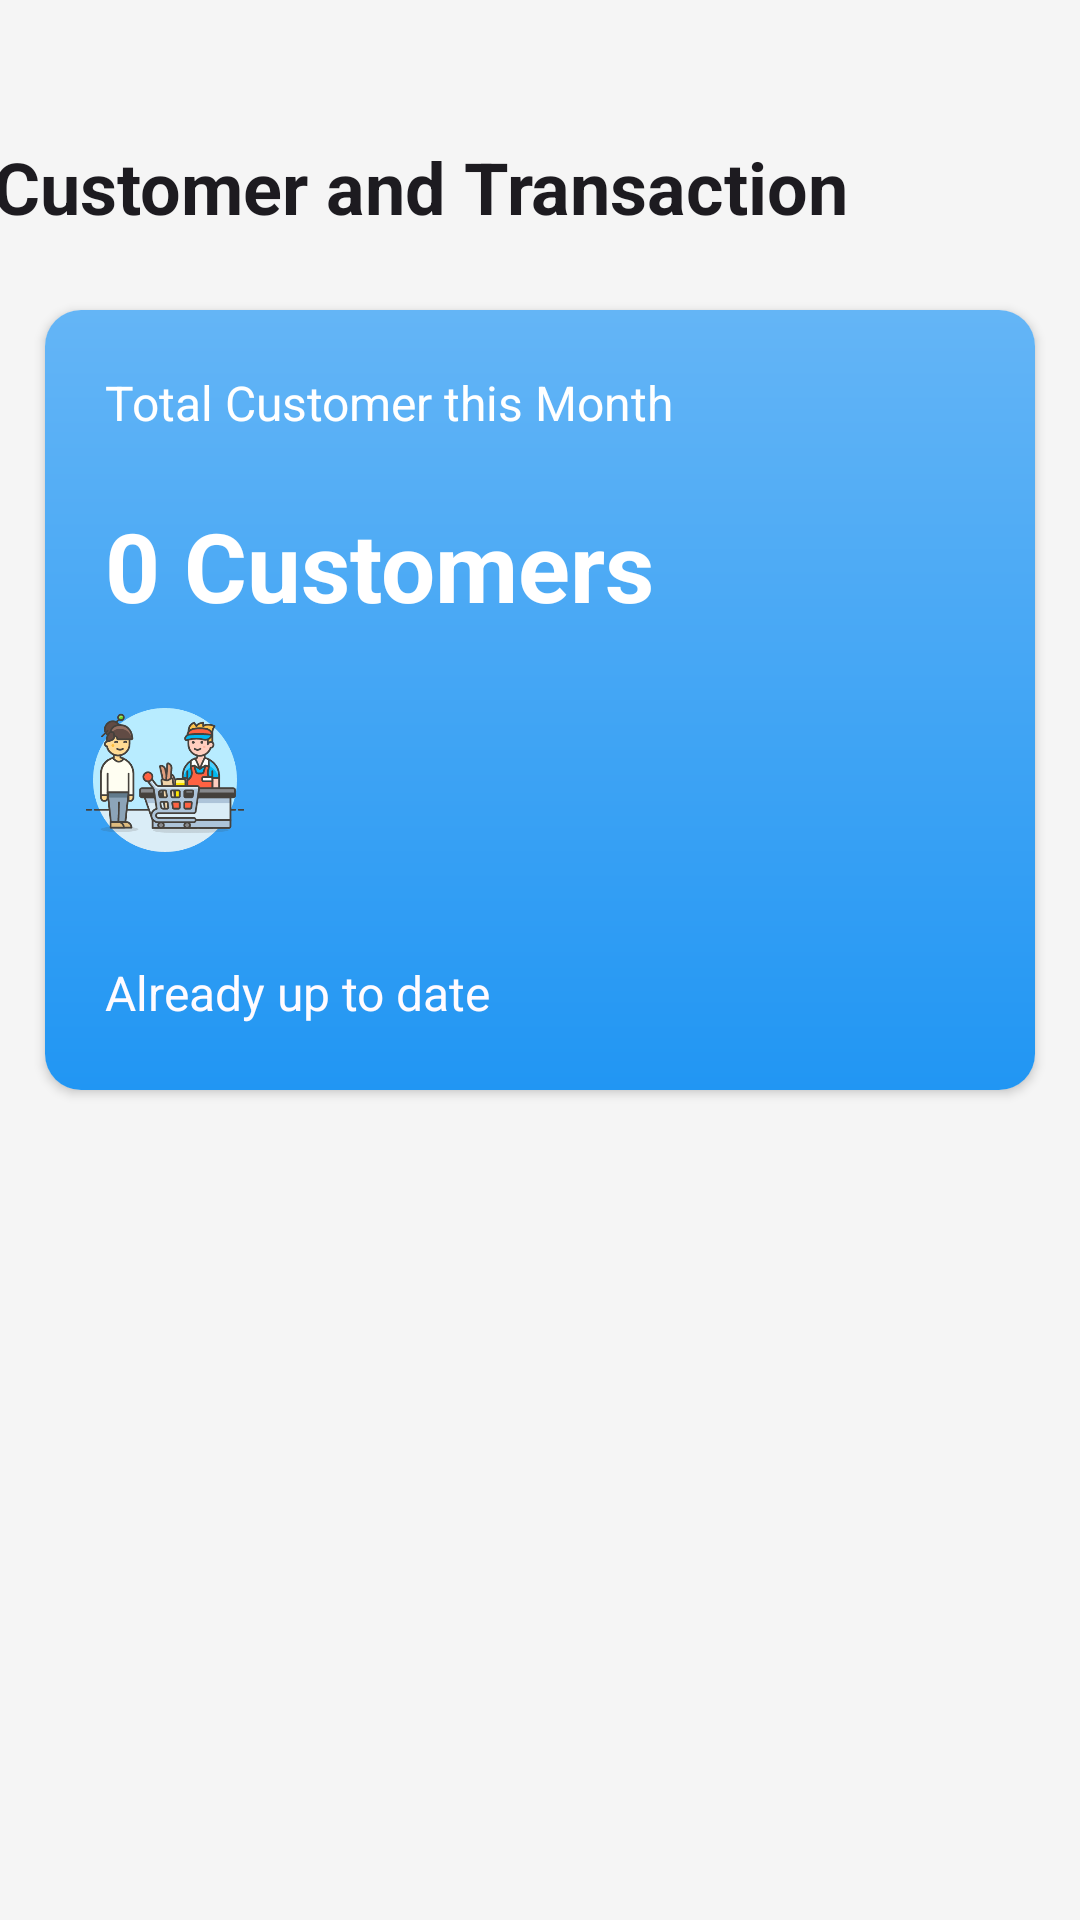

Produce the Android XML layout that renders to this screen, including the resource entries it uses.
<!-- AndroidManifest.xml: application theme Theme.MobileStore -->
<!-- res/layout/fragment_admin_customer_bill.xml -->
<?xml version="1.0" encoding="utf-8"?>
<androidx.constraintlayout.widget.ConstraintLayout xmlns:android="http://schemas.android.com/apk/res/android"
    android:layout_width="match_parent"
    android:layout_height="match_parent"
    android:background="#F5F5F5"
    xmlns:app="http://schemas.android.com/apk/res-auto">

    <TextView
        android:id="@+id/title_text"
        android:layout_width="wrap_content"
        android:layout_height="wrap_content"
        android:layout_marginTop="46dp"
        android:layout_marginEnd="80dp"
        android:text="Customer and Transaction"
        android:textColor="?attr/colorOnSurface"
        android:textSize="24dp"
        android:textStyle="bold"
        app:layout_constraintTop_toTopOf="parent"
        app:layout_constraintStart_toStartOf="parent"
        app:layout_constraintEnd_toEndOf="parent"
        app:layout_constraintVertical_bias="0.1" />

    <androidx.cardview.widget.CardView
        android:id="@+id/card_view"
        android:layout_width="match_parent"
        android:layout_height="260dp"
        android:layout_marginTop="25dp"
        android:layout_marginLeft="15dp"
        android:layout_marginRight="15dp"
        app:layout_constraintTop_toBottomOf="@+id/title_text"
        app:layout_constraintVertical_bias="0.1"
        app:cardCornerRadius="12dp"
        app:cardElevation="2dp">
        <FrameLayout
            android:layout_width="match_parent"
            android:layout_height="match_parent"
            android:background="@drawable/gradient_color" />

        <LinearLayout
            android:layout_width="match_parent"
            android:layout_height="match_parent"
            android:orientation="vertical"
            android:padding="10dp">

            <TextView
                android:layout_width="match_parent"
                android:layout_height="wrap_content"
                android:layout_margin="10dp"
                android:text="Total Customer this Month"
                android:textColor="@color/white"
                android:textSize="16sp" />

            <TextView
                android:id="@+id/totalCustomer"
                android:layout_width="match_parent"
                android:layout_height="wrap_content"
                android:layout_marginLeft="10dp"
                android:layout_marginTop="12dp"
                android:textColor="@color/white"
                android:text="0 Customers"
                android:textSize="32dp"
                android:textStyle="bold" />

            <ImageView
                android:layout_width="match_parent"
                android:src="@drawable/img_customer"
                android:layout_marginEnd="250dp"
                android:layout_height="100dp" />

            <TextView
                android:id="@+id/dayText"
                android:layout_width="match_parent"
                android:layout_height="wrap_content"
                android:layout_margin="10dp"
                android:textColor="@color/material_dynamic_tertiary99"
                android:text="Already up to date"
                android:textSize="16sp" />

        </LinearLayout>
    </androidx.cardview.widget.CardView>

    <androidx.recyclerview.widget.RecyclerView
        android:id="@+id/recycler_view_customer_bill"
        android:layout_width="match_parent"
        android:layout_height="0dp"
        android:layout_marginTop="16dp"
        android:layout_marginHorizontal="15dp"
        android:clipToPadding="false"
        android:paddingBottom="16dp"
        app:layout_constraintTop_toBottomOf="@id/card_view"
        app:layout_constraintBottom_toBottomOf="parent"/>

</androidx.constraintlayout.widget.ConstraintLayout>
<!-- resources referenced by this layout -->
<resources>
  <color name="white">#FFFFFFFF</color>
  <!-- drawable gradient_color (drawable) -->
  <shape xmlns:android="http://schemas.android.com/apk/res/android">
      <gradient
          android:startColor="#2196F3"
      android:endColor="#64B5F6"
      android:angle="90"
      android:type="linear" />
  </shape>
  <!-- drawable img_customer: png bitmap (drawable, 30183 bytes) -->
  <style name="Theme.MobileStore" parent="Base.Theme.MobileStore" />
  <style name="Base.Theme.MobileStore" parent="Theme.Material3.DayNight.NoActionBar">
          
          
          <item name="android:windowNoTitle">true</item>
          <item name="android:windowActionBar">false</item>
          <item name="colorPrimary">#2196F3</item>
          <item name="colorPrimaryDark">#1976D2</item>
          <item name="colorAccent">#03A9F4</item>
      </style>
</resources>
